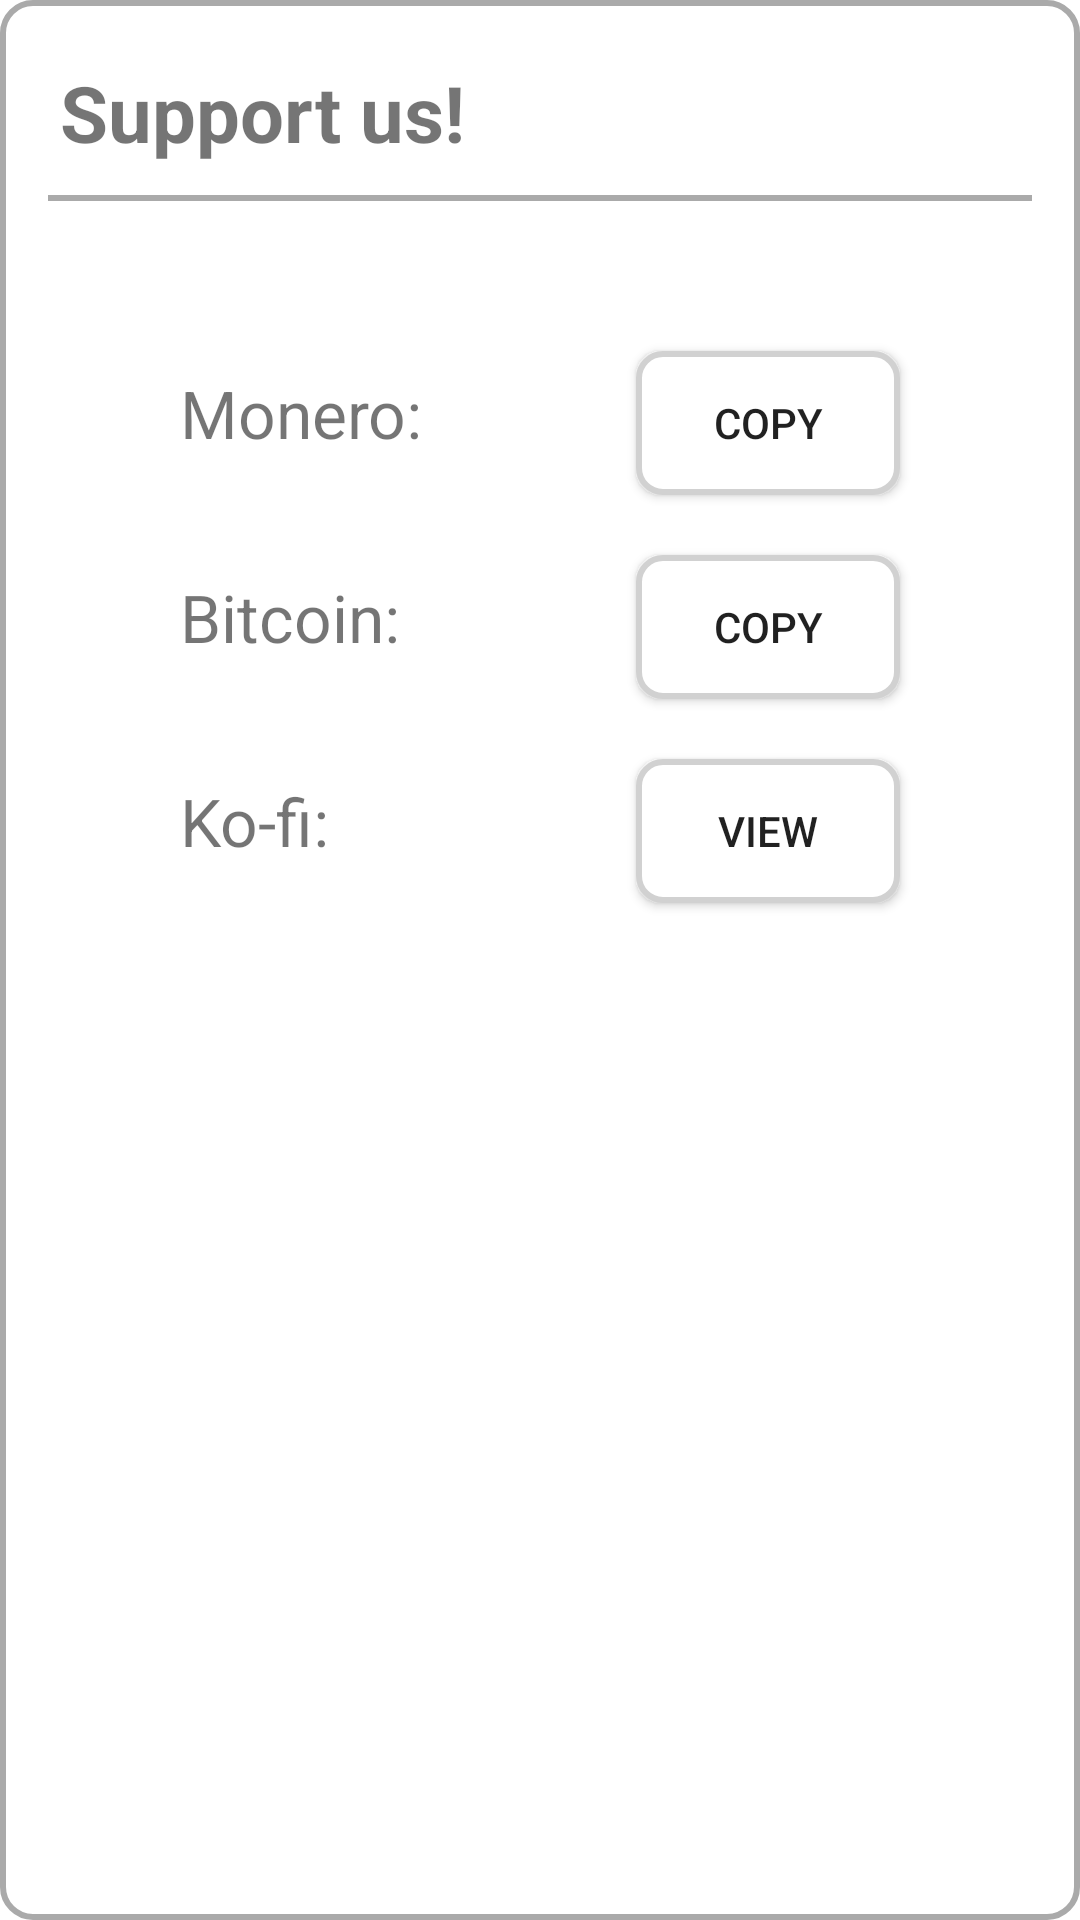

Here is an Android app screen rendered from its layout file. Give the layout XML and the strings, colors and styles it references.
<!-- AndroidManifest.xml: application theme AppTheme -->
<!-- res/layout/donation_dialog.xml -->
<?xml version="1.0" encoding="utf-8"?>
<LinearLayout
    android:layout_width="match_parent"
    android:layout_height="match_parent"
    xmlns:android="http://schemas.android.com/apk/res/android"
    android:background="@drawable/alert_dialog_background"
    android:orientation="vertical">
    <TextView
        android:layout_width="wrap_content"
        android:layout_height="wrap_content"
        android:text="@string/donation_dialog_title"
        android:padding="10dp"
        android:textSize="26sp"
        android:textStyle="bold"/>
    <View
        android:layout_width="match_parent"
        android:layout_height="2dp"
        android:layout_marginHorizontal="6dp"
        android:background="@android:color/darker_gray"/>
    <GridLayout
        android:layout_width="match_parent"
        android:layout_height="match_parent"
        android:rowCount="3"
        android:columnCount="2"
        android:layout_margin="20dp"
        android:padding="20dp"
        android:layout_gravity="center">
        <TextView
            android:layout_height="wrap_content"
            android:layout_width="wrap_content"
            android:text="@string/donation_monero"
            android:textSize="22sp"
            android:layout_margin="10dp"/>
        <Button
            android:layout_height="wrap_content"
            android:layout_width="wrap_content"
            android:text="@string/donation_copy"
            android:background="@drawable/compact_outline_background"
            android:id="@+id/donationMoneroCopy"
            android:layout_margin="10dp"
            android:layout_gravity="end"/>
        <TextView
            android:layout_height="wrap_content"
            android:layout_width="wrap_content"
            android:text="@string/donation_bitcoin"
            android:textSize="22sp"
            android:layout_margin="10dp"/>
        <Button
            android:layout_height="wrap_content"
            android:layout_width="wrap_content"
            android:text="@string/donation_copy"
            android:background="@drawable/compact_outline_background"
            android:id="@+id/donationBitcoinCopy"
            android:layout_margin="10dp"
            android:layout_gravity="end"/>

        <TextView
            android:layout_height="wrap_content"
            android:layout_width="wrap_content"
            android:text="@string/donation_kofi"
            android:textSize="22sp"
            android:layout_margin="10dp"/>
        <Button
            android:layout_height="wrap_content"
            android:layout_width="wrap_content"
            android:text="@string/donation_view"
            android:background="@drawable/compact_outline_background"
            android:id="@+id/donationKofi"
            android:layout_margin="10dp"
            android:layout_gravity="end"/>

    </GridLayout>
</LinearLayout>
<!-- resources referenced by this layout -->
<resources>
  <!-- drawable alert_dialog_background (drawable) -->
  <?xml version="1.0" encoding="utf-8"?>
  <shape xmlns:android="http://schemas.android.com/apk/res/android">
      <solid
          android:color="@color/color_day_and_night"/>
      <corners
          android:radius="10dp" />
      <padding
          android:left="10dp"
          android:top="10dp"
          android:right="10dp"
          android:bottom="10dp" />
      <stroke
          android:width="2dp"
          android:color="@android:color/darker_gray"/>
  </shape>
  <!-- drawable compact_outline_background (drawable) -->
  <?xml version="1.0" encoding="utf-8"?>
  <layer-list
      xmlns:android="http://schemas.android.com/apk/res/android">
      <item
          android:drawable="@drawable/outline_background"/>
      <item
          android:drawable="?attr/selectableItemBackground"/>
  </layer-list>
  <string name="donation_bitcoin" translatable="false">Bitcoin:</string>
  <string name="donation_copy">Copy</string>
  <string name="donation_dialog_title">Support us!</string>
  <string name="donation_kofi" translatable="false">Ko-fi:</string>
  <string name="donation_monero" translatable="false">Monero:</string>
  <string name="donation_view">View</string>
  <style name="AppTheme" parent="Theme.MaterialComponents.DayNight.NoActionBar">
          <item name="colorPrimary">@color/colorPrimary</item>
          <item name="colorPrimaryDark">@color/colorPrimaryDark</item>
          <item name="colorAccent">@color/colorPrimary</item>
      </style>
  <color name="color_day_and_night">@android:color/white</color>
  <!-- drawable outline_background (drawable) -->
  <?xml version="1.0" encoding="utf-8"?>
  <shape xmlns:android = "http://schemas.android.com/apk/res/android"
      android:shape = "rectangle">
      <stroke
          android:color="#D1D1D1"
          android:width="2dp" />
      <corners android:radius="8dp"/>
      <solid android:color="@color/outline_background_color"/>
  </shape>
  <color name="colorPrimary">#28B922</color>
  <color name="colorPrimaryDark">#209C1B</color>
  <color name="outline_background_color">@android:color/white</color>
</resources>
